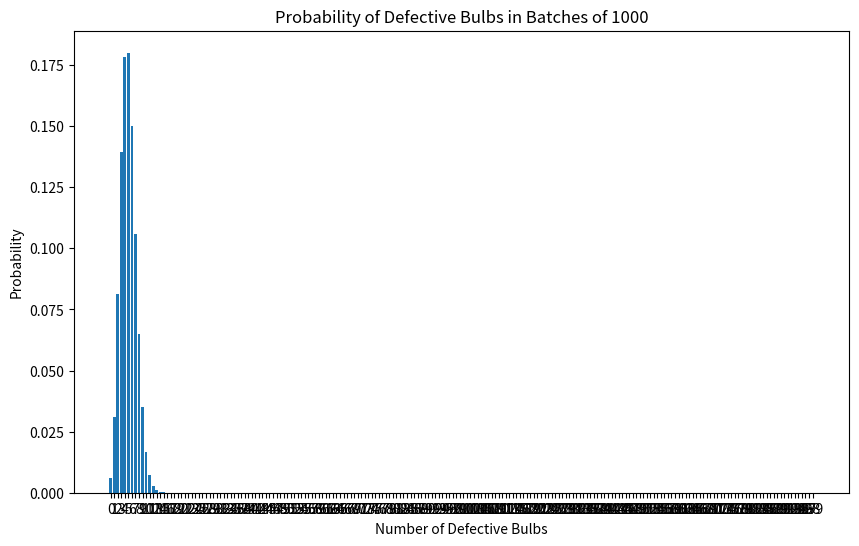

The script that saved this image: (Note: this script raises an exception after producing the figure.)
import numpy as np
from scipy import stats
import matplotlib.pyplot as plt

# Set up the parameters
n = 100  # number of bulbs in each batch
p = 0.05  # probability of a defect (0.5%)

# Create an array of possible numbers of defective bulbs
k = np.arange(0, 200)  # We'll calculate for 0 to 19 defective bulbs

# Calculate the PMF for each number of defective bulbs
pmf = stats.binom.pmf(k, n, p)

# Plot the results
plt.figure(figsize=(10, 6))
plt.bar(k, pmf)
plt.title("Probability of Defective Bulbs in Batches of 1000")
plt.xlabel("Number of Defective Bulbs")
plt.ylabel("Probability")
plt.xticks(k)
plt.show()

# Calculate the cumulative probability of having 10 or fewer defective bulbs
cumulative_prob = stats.binom.cdf(10, n, p)
print(f"Probability of 10 or fewer defective bulbs: {cumulative_prob:.4f}")

# Calculate the expected number of defective bulbs
expected_defects = n * p
print(f"Expected number of defective bulbs: {expected_defects:.2f}")


coin_flip = stats.binom(p=0.5, n=10)

cf_expected_value = coin_flip.expect()
print(f"Expected value of a coin flip: {cf_expected_value:.4f}")

print(f"CDF: {coin_flip.cdf(5):.4f}")
print(f"PMF: {coin_flip.pmf(5):.4f}")
print(f"PPF: {coin_flip.ppf(0.5):.4f}")

# The sum of PMF values is equal to CDF
assert coin_flip.cdf(5) == sum([coin_flip.pmf(i) for i in range(5)])
